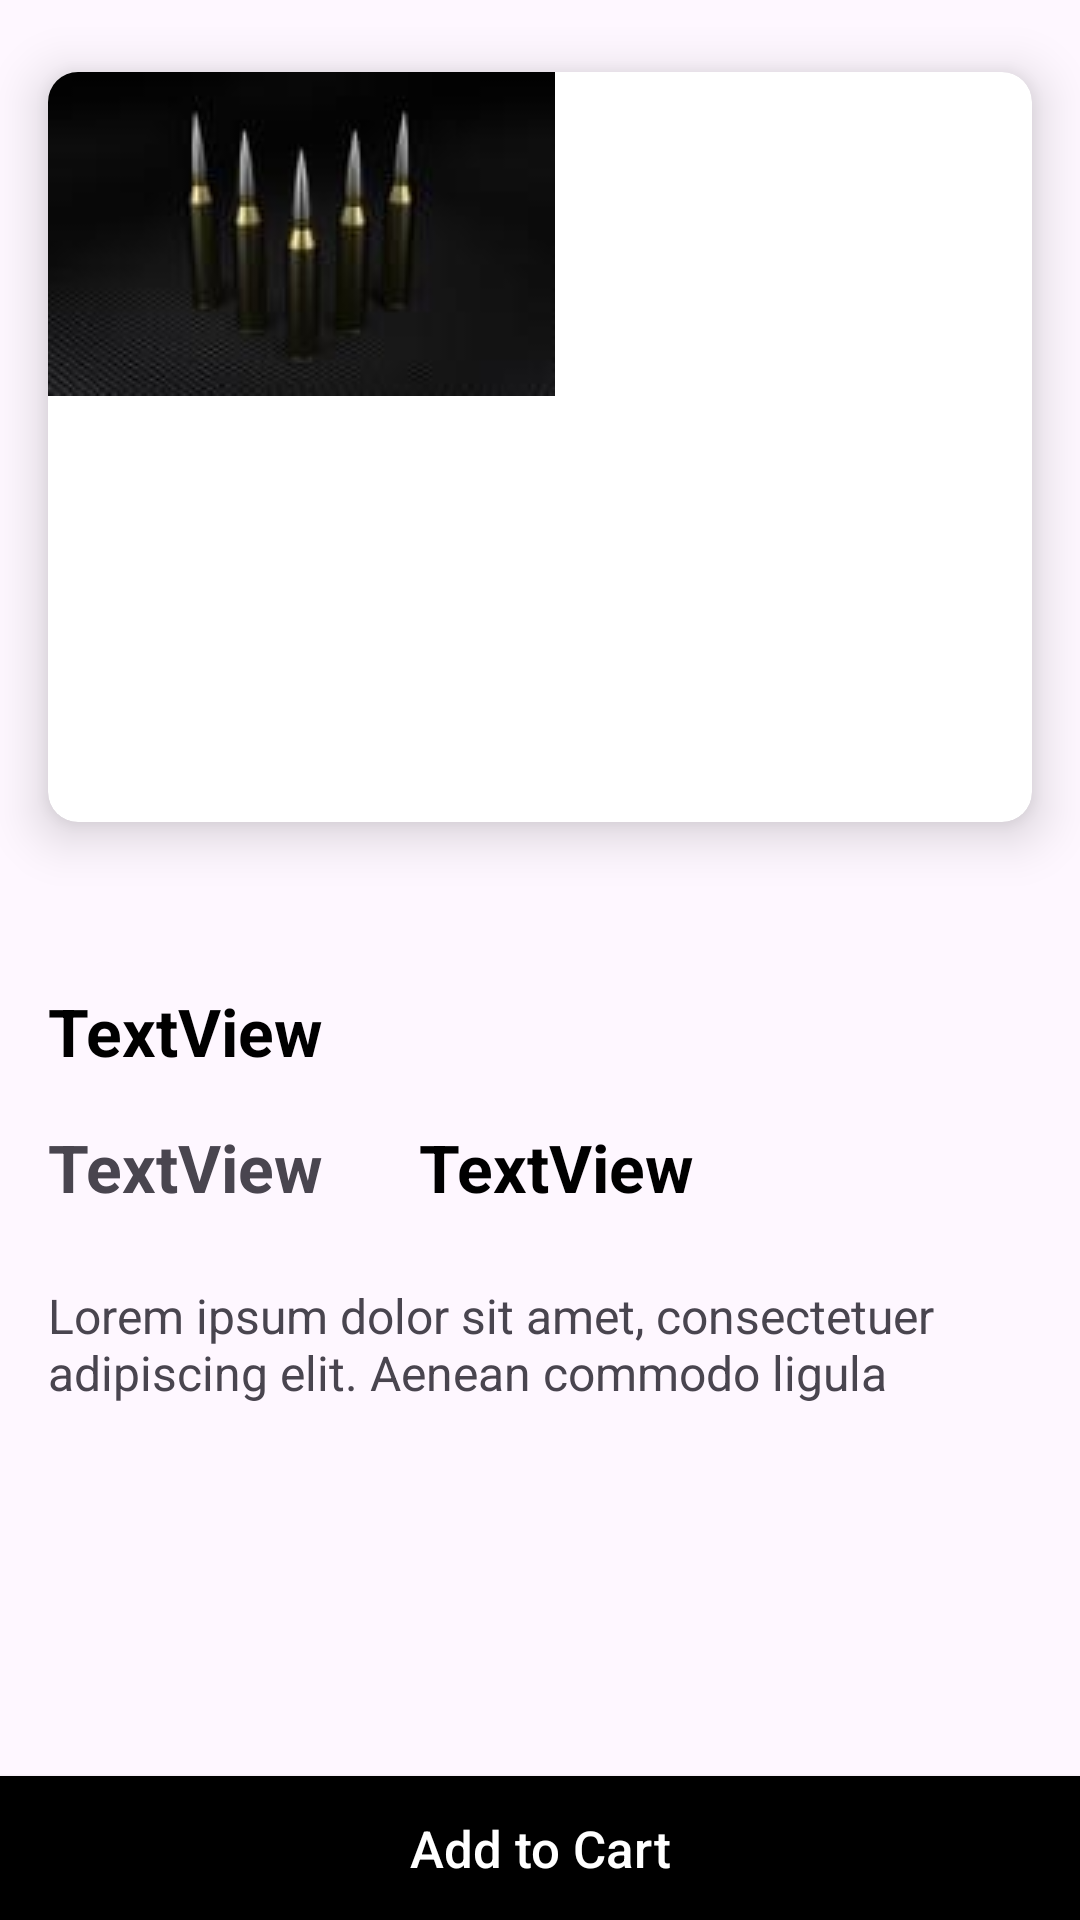

Android layout source for this screen:
<!-- AndroidManifest.xml: application theme Theme.Warrior -->
<!-- res/layout/activity_detailed.xml -->
<?xml version="1.0" encoding="utf-8"?>
<androidx.constraintlayout.widget.ConstraintLayout xmlns:android="http://schemas.android.com/apk/res/android"
    xmlns:app="http://schemas.android.com/apk/res-auto"
    xmlns:tools="http://schemas.android.com/tools"
    android:layout_width="match_parent"
    android:layout_height="match_parent"
    tools:context=".views.DetailedActivity">

    <androidx.cardview.widget.CardView
        android:id="@+id/cardView"
        android:layout_width="0dp"
        android:layout_height="250dp"
        android:layout_marginStart="16dp"
        android:layout_marginTop="24dp"
        android:layout_marginEnd="16dp"
        app:cardCornerRadius="10dp"
        app:cardElevation="10dp"
        app:layout_constraintEnd_toEndOf="parent"
        app:layout_constraintHorizontal_bias="0.5"
        app:layout_constraintStart_toStartOf="parent"
        app:layout_constraintTop_toTopOf="parent">

        <ImageView
            android:id="@+id/detailActivityProductIV"
            android:layout_width="wrap_content"
            android:scaleType="centerCrop"
            android:layout_height="wrap_content"
            app:srcCompat="@drawable/ammo" />
    </androidx.cardview.widget.CardView>

    <TextView
        android:id="@+id/detailActivityProductNameTv"
        android:layout_width="wrap_content"
        android:layout_height="wrap_content"
        android:layout_marginStart="16dp"
        android:layout_marginTop="55dp"
        android:text="TextView"
        android:textColor="@color/black"
        android:textSize="22sp"
        android:textStyle="bold"
        app:layout_constraintStart_toStartOf="parent"
        app:layout_constraintTop_toBottomOf="@+id/cardView" />

    <TextView
        android:id="@+id/detailActivityProductBrandNameTv"
        android:layout_width="wrap_content"
        android:layout_height="wrap_content"
        android:layout_marginStart="16dp"
        android:layout_marginTop="16dp"
        android:text="TextView"
        android:textSize="22sp"
        android:textStyle="bold"
        app:layout_constraintStart_toStartOf="parent"
        app:layout_constraintTop_toBottomOf="@+id/detailActivityProductNameTv" />

    <TextView
        android:id="@+id/textView3"
        android:layout_width="wrap_content"
        android:layout_height="wrap_content"
        android:layout_marginTop="24dp"
        android:paddingStart="16dp"
        android:paddingEnd="16dp"
        android:text="Lorem ipsum dolor sit amet, consectetuer  adipiscing elit. Aenean commodo ligula "
        android:textSize="16sp"
        app:layout_constraintEnd_toEndOf="parent"
        app:layout_constraintStart_toStartOf="parent"
        app:layout_constraintTop_toBottomOf="@+id/detailActivityProductBrandNameTv" />

    <androidx.appcompat.widget.AppCompatButton
        android:id="@+id/detailActivityAddToCartBtn"
        android:layout_width="0dp"
        android:layout_height="wrap_content"
        android:text="Add to Cart"
        android:textAllCaps="false"
        android:textSize="17sp"
        android:background="@color/black"
        android:textColor="@color/white"
        app:layout_constraintBottom_toBottomOf="parent"
        app:layout_constraintEnd_toEndOf="parent"
        app:layout_constraintHorizontal_bias="0.498"
        app:layout_constraintStart_toStartOf="parent" />

    <TextView
        android:id="@+id/detailActivityProductPriceTv"
        android:layout_width="wrap_content"
        android:layout_height="wrap_content"
        android:layout_marginStart="32dp"
        android:text="TextView"
        android:textSize="22sp"
        android:textStyle="bold"
        android:textColor="@color/black"
        app:layout_constraintStart_toEndOf="@+id/detailActivityProductBrandNameTv"
        app:layout_constraintTop_toTopOf="@+id/detailActivityProductBrandNameTv" />

</androidx.constraintlayout.widget.ConstraintLayout>
<!-- resources referenced by this layout -->
<resources>
  <!-- drawable ammo: jpg bitmap (drawable, 2009 bytes) -->
  <style name="Theme.Warrior" parent="Base.Theme.Warrior" />
  <style name="Base.Theme.Warrior" parent="Theme.Material3.DayNight.NoActionBar">
          
          
          <item name="colorPrimary">@color/lavender</item>
          <item name="colorPrimaryVariant">@color/lavender</item>
          <item name="colorOnPrimary">@color/white</item>
          
          <item name="colorSecondary">@color/teal_200</item>
          <item name="colorSecondaryVariant">@color/teal_700</item>
          <item name="colorOnSecondary">@color/black</item>
          
          <item name="android:statusBarColor">?attr/colorPrimaryVariant</item>
      </style>
  <!-- not gathered from this repository: default colours our renderer supplied (Android Studio template values) -->
  <color name="teal_200">#FF03DAC5</color>
  <color name="teal_700">#FF018786</color>
  <color name="black">#FF000000</color>
  <color name="white">#FFFFFFFF</color>
</resources>
